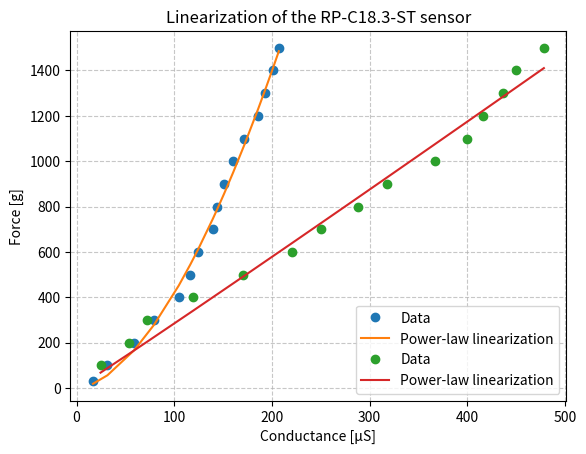

This figure's Python source:
import numpy as np
import matplotlib.pyplot as plt
from scipy.optimize import curve_fit

def generate_plot(ADC, grams, volt_in, resistor, max_bits):
    # Generating data
    voltage_aoc = np.array(ADC) * (volt_in / max_bits)
    sensor = (volt_in * resistor) / voltage_aoc - resistor
    conductance = 1000000 / sensor
    newton = np.round(np.array(grams) * 0.00980665, 1)

    def power_law(x, c, d):
        return c * np.power(x, d)

    # Fitting a power-law model to the data
    params, covariance = curve_fit(power_law, conductance, grams)

    # Extracting parameters
    c, d = params
    print("Value of parameter c:", c)
    print("Value of parameter d:", d)

    # Creating a plot
    plt.grid(True, linestyle='--', alpha=0.7)
    plt.plot(conductance, grams, 'o', label='Data')
    plt.plot(conductance, power_law(np.array(conductance), c, d), label='Power-law linearization')
    plt.title('Linearization of the RP-C18.3-ST sensor')
    plt.xlabel('Conductance [μS]')
    plt.ylabel('Force [g]')
    plt.legend()
    plt.grid(True)
    plt.show()

    # Calculating data predicted by the model
    predicted_force = power_law(np.array(conductance), c, d)

    # Calculating percentage error
    error_percentage = np.abs((grams - predicted_force) / grams) * 100

    # Calculating mean error
    mean_error = np.mean(error_percentage)
    print("Mean percentage error:", mean_error)

    return predicted_force

# Example ADC data
# ADC_small = [62, 319, 436, 519, 554, 602, 621, 647, 653, 670, 677, 686, 690, 703, 715, 732] #RP-C7.6-LT
# grams_small = [100, 200, 300, 400, 500, 600, 700, 800, 900, 1000, 1100, 1200, 1300, 1400, 1500, 1600]
#
# ADC_big = [15, 59, 383, 543, 637, 691, 738, 777, 792, 817, 830, 841, 845, 846, 850, 855, 858, 862] #RP-C18.3-ST
# grams_big = [15, 50, 100, 200, 300, 400, 500, 600, 700, 800, 900, 1000, 1100, 1200, 1300, 1400, 1500, 1600]

# Tests on January 25, 2024
grams_small_31 = [30, 100, 200, 300, 400, 500, 600, 700, 800, 900, 1000, 1100, 1200, 1300, 1400, 1500]
ADC_small_31 = [300, 530, 890, 1110, 1350, 1450, 1510, 1620, 1650, 1700, 1760, 1830, 1910, 1950, 1990, 2020]

grams_small_21 = [100, 200, 300, 400, 500, 600, 700, 800, 900, 1000, 1100, 1200, 1300, 1400, 1500]
ADC_small_21 = [220, 460, 900, 1070, 1170, 1250, 1290, 1320, 1400, 1535, 1600, 1645, 1640, 1720, 1790]

grams_big_11 = [100, 200, 300, 400, 500, 600, 700, 800, 900, 1000, 1100, 1200, 1300, 1400, 1500]
ADC_big_11 = [210, 431, 559, 851, 1119, 1339, 1453, 1589, 1685, 1829, 1917, 1957, 2007, 2037, 2100]

grams_big_17 = [200, 300, 400, 500, 600, 700, 800, 900, 1000, 1100, 1200, 1300, 1400, 1500]
ADC_big_17 = [351, 789, 1035, 1135, 1233, 1305, 1357, 1547, 1733, 1811, 1956, 2085, 2137, 2189]

# Values used for stm32
volt_in = 2.95
resistor_small = 4700
resistor_big = 2200
max_bits = 4095

# Generating plots and calculations
predicted_force = generate_plot(ADC_small_31, grams_small_31, volt_in, resistor_small, max_bits)
predicted_force = generate_plot(ADC_big_11, grams_big_11, volt_in, resistor_big, max_bits)




